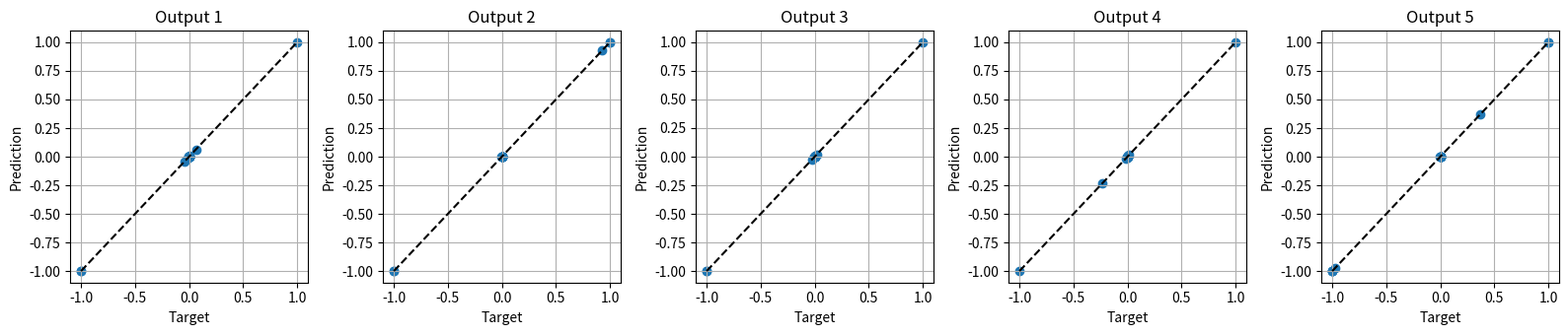

Source code (Python):

import numpy as np
import pandas as pd
import matplotlib.pyplot as plt
from scipy.optimize import least_squares

np.set_printoptions(precision=6, suppress=True)

# ============================================================
# 1. Configuration
# ============================================================

SEED = 42
N = 20
D = 5
MAX_NFEV = 300

rng = np.random.default_rng(SEED)


# ============================================================
# 2. Cubic activation and projectivization
# ============================================================

def f(z):
    return z**3 + z


def project(v, eps=1e-12):
    """
    Project each sample vector onto the unit sphere.
    v shape: (N, D)
    """
    norms = np.linalg.norm(v, axis=1, keepdims=True)
    return v / np.maximum(norms, eps)


# ============================================================
# 3. Three-layer projectivized network
# ============================================================

def forward_projective(X, W, debug=False):
    A1, A2, A3 = W

    # Layer 3
    Z3 = X @ A3.T
    V3 = f(Z3)
    H3 = project(V3)

    # Layer 2
    Z2 = H3 @ A2.T
    V2 = f(Z2)
    H2 = project(V2)

    # Layer 1 / output
    Z1 = H2 @ A1.T
    V1 = f(Z1)
    Yhat = project(V1)

    if debug:
        for name, z in [
            ("Z3", Z3), ("V3", V3), ("H3", H3),
            ("Z2", Z2), ("V2", V2), ("H2", H2),
            ("Z1", Z1), ("V1", V1), ("Yhat", Yhat),
        ]:
            print(
                f"{name:5s}: "
                f"max_abs={np.max(np.abs(z)):.4e}, "
                f"finite={np.isfinite(z).all()}"
            )

    return Yhat


def loss_mse(X, Y, W):
    Yhat = forward_projective(X, W)
    return np.mean((Yhat - Y)**2)


# ============================================================
# 4. Matrix parameterization
# ============================================================

def pack(W):
    return np.concatenate([A.ravel() for A in W])


def unpack(w):
    return [
        w[0:25].reshape(D, D),
        w[25:50].reshape(D, D),
        w[50:75].reshape(D, D),
    ]


def random_matrix():
    # Use the larger matrix scale from your experiment.
    return (
        5.45 * np.eye(D)
        + 0.06 * rng.standard_normal((D, D))
    )


# ============================================================
# 5. Generate zero-loss data
# ============================================================

X = rng.uniform(-10.5, 10.5, size=(N, D))

W_teacher = [
    random_matrix(),
    random_matrix(),
    random_matrix(),
]

Y = forward_projective(X, W_teacher)

print("=" * 70)
print("N =", N, "D =", D)
print("Number of parameters =", 3 * D * D)
print("Teacher projective MSE =", loss_mse(X, Y, W_teacher))

print("\nTeacher network activation diagnostics:")
forward_projective(X, W_teacher, debug=True)

data = np.concatenate([X, Y], axis=1)
columns = (
    [f"x{i+1}" for i in range(D)]
    + [f"y{i+1}" for i in range(D)]
)

pd.DataFrame(data, columns=columns).to_csv(
    "projective_training_data_d5.csv", index=False
)


# ============================================================
# 6. Optimize the projective network
# ============================================================

# Start near the teacher to first test local numerical behavior.
W_initial = [
    A + 1.03 * rng.standard_normal((D, D))
    for A in W_teacher
]


def residual(w):
    W = unpack(w)
    Yhat = forward_projective(X, W)
    return (Yhat - Y).ravel()


print("\nInitial projective MSE:",
      loss_mse(X, Y, W_initial))

result = least_squares(
    residual,
    pack(W_initial),
    method="trf",
    jac="2-point",
    max_nfev=MAX_NFEV,
    ftol=1e-11,
    xtol=1e-11,
    gtol=1e-11,
    verbose=1,
)

W_final = unpack(result.x)
Y_final = forward_projective(X, W_final)

final_loss = np.mean((Y_final - Y)**2)

print("\nOptimization success:", result.success)
print("Message:", result.message)
print("Function evaluations:", result.nfev)
print("Final projective MSE:", final_loss)
print("Residual norm:", np.linalg.norm(result.fun))
print("Gradient infinity norm:",
      np.linalg.norm(result.grad, ord=np.inf))

for i, A in enumerate(W_final):
    print(f"\nA{i+1} final:\n{A}")


# ============================================================
# 7. Save results
# ============================================================

np.savez(
    "projective_parameters_d5.npz",
    A1_teacher=W_teacher[0],
    A2_teacher=W_teacher[1],
    A3_teacher=W_teacher[2],
    A1_final=W_final[0],
    A2_final=W_final[1],
    A3_final=W_final[2],
)

print("\nMaximum prediction error:",
      np.max(np.abs(Y_final - Y)))


# ============================================================
# 8. Plot prediction comparison
# ============================================================

fig, axes = plt.subplots(1, D, figsize=(16, 3.5))

for j, ax in enumerate(axes):
    ax.scatter(Y[:, j], Y_final[:, j])
    lo = min(Y[:, j].min(), Y_final[:, j].min())
    hi = max(Y[:, j].max(), Y_final[:, j].max())
    ax.plot([lo, hi], [lo, hi], "k--")
    ax.set_title(f"Output {j+1}")
    ax.set_xlabel("Target")
    ax.set_ylabel("Prediction")
    ax.grid(True)

plt.tight_layout()
plt.savefig("projective_prediction_d5.png", dpi=160)
plt.show()
